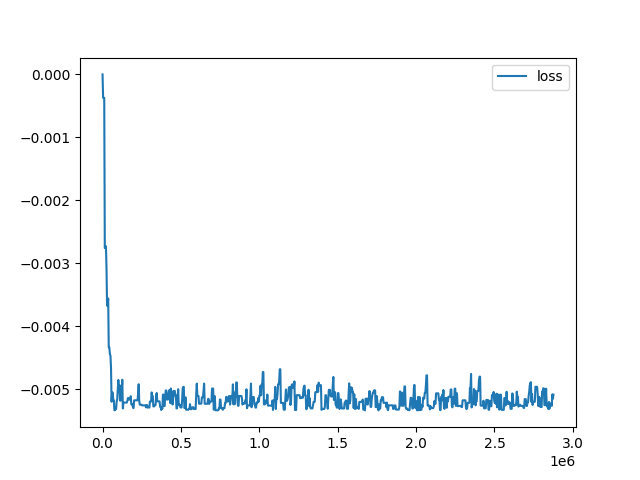

The table this chart was drawn from, first rows:
computations_done_times_samples, losses
0, 0.0
3600, -0.0003723
7200, -0.0003723
10800, -0.0003723
14400, -0.002755
18000, -0.002728
21600, -0.002728
25200, -0.003062
28800, -0.003671
32400, -0.003671
36000, -0.003557
39600, -0.004331
43200, -0.004331
46800, -0.004439
50400, -0.004462
54000, -0.00465
57600, -0.005195
61200, -0.005049
64800, -0.005049
68400, -0.005176
72000, -0.005173
75600, -0.00533
79200, -0.00533
82800, -0.005311
86400, -0.005311
90000, -0.005194
93600, -0.005156
97200, -0.005014
100800, -0.004849
104400, -0.005034
108000, -0.004928
111600, -0.005179
115200, -0.005179
118800, -0.004958
122400, -0.005035
126000, -0.004847
129600, -0.005301
133200, -0.005209
136800, -0.005209
140400, -0.005209
144000, -0.005209
147600, -0.005209
151200, -0.005209
154800, -0.005209
158400, -0.005179
162000, -0.005137
165600, -0.005137
169200, -0.005161
172800, -0.005161
176400, -0.005161
180000, -0.005108
183600, -0.005237
187200, -0.005237
190800, -0.005237
194400, -0.005291
198000, -0.005295
201600, -0.005172
205200, -0.005172
208800, -0.005172
212400, -0.005172
... 740 more rows
